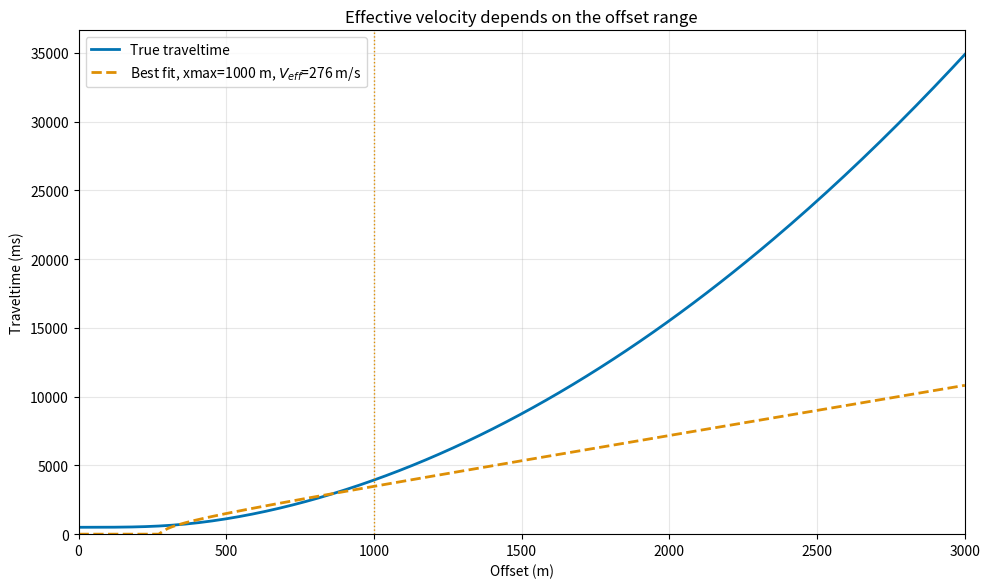

Source code (Python): (Note: this script raises an exception after producing the figure.)
"""
Effective velocity: best-fit hyperbola for different offset ranges.

Output: figures/term03_lec02/term03_lec02_effective_velocity.png
"""

import numpy as np
import matplotlib.pyplot as plt

COLORS = ["#0173B2", "#DE8F05", "#029E73", "#D55E00", "#CC79A7", "#F0E442"]

# True traveltime with non-hyperbolic moveout (e.g., vertical velocity gradient)
t0 = 0.5  # s
v_nmo = 2000  # m/s
x = np.linspace(0, 3000, 200)
# Add a small non-hyperbolic term: t^2 = t0^2 + x^2/v^2 + epsilon*x^4
eps = 1.5e-11
t_true = np.sqrt(t0**2 + x**2 / v_nmo**2 + eps * x**4)

# Fit hyperbola to two offset ranges
for xmax, color in [(1000, COLORS[1]), (3000, COLORS[2])]:
    mask = x <= xmax
    # Linearized fit to t^2 vs x^2 in the chosen range
    A = np.vstack([np.ones_like(x[mask]), x[mask]**2]).T
    b = t_true[mask]**2
    coeff, *_ = np.linalg.lstsq(A, b, rcond=None)
    v_eff = 1.0 / np.sqrt(coeff[1])
    t_fit = np.sqrt(np.maximum(coeff[0] + x**2 / v_eff**2, 0))

    fig, ax = plt.subplots(figsize=(10, 6), dpi=150)
    ax.plot(x, t_true * 1000, color=COLORS[0], lw=2, label="True traveltime")
    ax.plot(x, t_fit * 1000, "--", color=color, lw=2, label=f"Best fit, xmax={xmax} m, $V_{{eff}}$={v_eff:.0f} m/s")
    ax.axvline(xmax, color=color, ls=":", lw=1)
    ax.set_xlabel("Offset (m)")
    ax.set_ylabel("Traveltime (ms)")
    ax.set_title("Effective velocity depends on the offset range")
    ax.legend(loc="upper left")
    ax.grid(alpha=0.3)
    ax.set_xlim(0, 3000)
    ax.set_ylim(0, t_true[-1] * 1000 * 1.05)
    plt.tight_layout()
    plt.savefig("figures/term03_lec02/term03_lec02_effective_velocity.png", dpi=150, bbox_inches="tight")
    plt.close()

    # We only want one figure with the smaller xmax shown; but save the larger one separately?
    # Actually, we want to show both fits on one figure.

# Redo: both fits on one figure
fig, ax = plt.subplots(figsize=(10, 6), dpi=150)
ax.plot(x, t_true * 1000, color=COLORS[0], lw=2, label="True traveltime")

for xmax, color in [(1000, COLORS[1]), (3000, COLORS[2])]:
    mask = x <= xmax
    A = np.vstack([np.ones_like(x[mask]), x[mask]**2]).T
    b = t_true[mask]**2
    coeff, *_ = np.linalg.lstsq(A, b, rcond=None)
    v_eff = 1.0 / np.sqrt(coeff[1])
    t_fit = np.sqrt(np.maximum(coeff[0] + x**2 / v_eff**2, 0))
    ax.plot(x, t_fit * 1000, "--", color=color, lw=2, label=f"Fit xmax={xmax} m, $V_{{eff}}$={v_eff:.0f} m/s")

ax.set_xlabel("Offset (m)")
ax.set_ylabel("Traveltime (ms)")
ax.set_title("Effective velocity depends on the offset range")
ax.legend(loc="upper left")
ax.grid(alpha=0.3)
ax.set_xlim(0, 3000)
ax.set_ylim(0, t_true[-1] * 1000 * 1.05)
plt.tight_layout()
plt.savefig("figures/term03_lec02/term03_lec02_effective_velocity.png", dpi=150, bbox_inches="tight")
plt.close()
